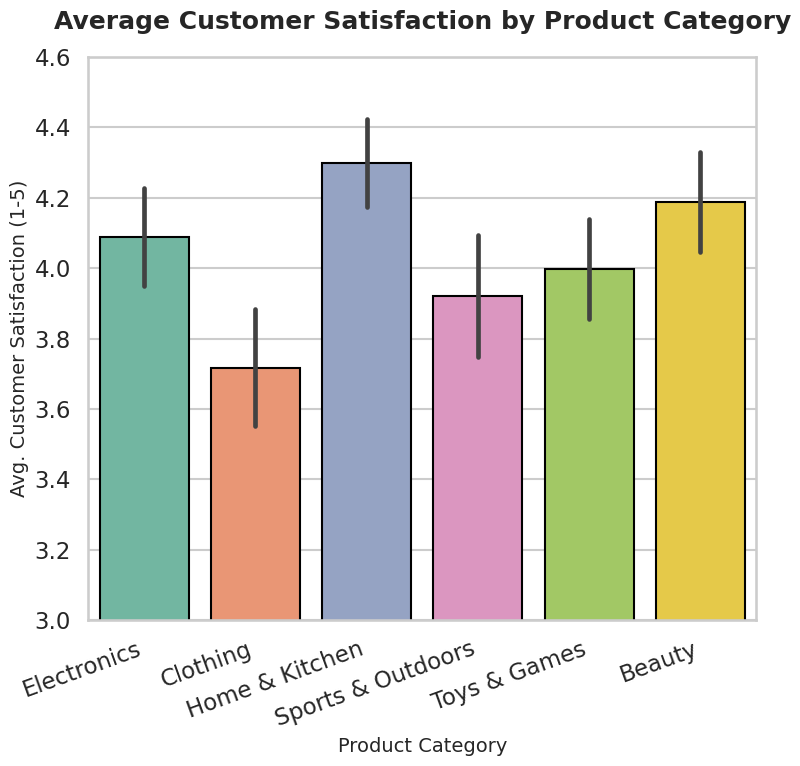

This chart was generated by the following Python code:
import seaborn as sns
import matplotlib.pyplot as plt
import pandas as pd
import numpy as np

# Set random seed for reproducibility
np.random.seed(42)

# Simulate product categories
categories = ['Electronics', 'Clothing', 'Home & Kitchen', 'Sports & Outdoors', 'Toys & Games', 'Beauty']

# Generate realistic average customer satisfaction scores (scale 1-5)
scores = [
    np.random.normal(loc=4.1, scale=0.15, size=120), # Electronics
    np.random.normal(loc=3.7, scale=0.17, size=100), # Clothing
    np.random.normal(loc=4.3, scale=0.12, size=90),  # Home & Kitchen
    np.random.normal(loc=3.9, scale=0.2, size=80),   # Sports & Outdoors
    np.random.normal(loc=4.0, scale=0.13, size=60),  # Toys & Games
    np.random.normal(loc=4.2, scale=0.14, size=65),  # Beauty
]

# Create DataFrame
cat_list = []
score_list = []
for idx, cat in enumerate(categories):
    cat_list.extend([cat] * len(scores[idx]))
    score_list.extend(scores[idx])
    
data = pd.DataFrame({'Product Category': cat_list, 'Customer Satisfaction': score_list})

# Truncate scores between 1 and 5
data['Customer Satisfaction'] = data['Customer Satisfaction'].clip(1, 5)

# Seaborn professional styling
sns.set_style('whitegrid')
sns.set_context('talk')
palette = sns.color_palette('Set2')

plt.figure(figsize=(8, 8))
bar = sns.barplot(
    data=data,
    x='Product Category',
    y='Customer Satisfaction',
    ci='sd',
    palette=palette,
    edgecolor='black'
)

bar.set_title('Average Customer Satisfaction by Product Category', fontsize=18, weight='bold', pad=20)
bar.set_xlabel('Product Category', fontsize=14)
bar.set_ylabel('Avg. Customer Satisfaction (1-5)', fontsize=14)

plt.xticks(rotation=20, ha='right')
plt.ylim(3.0, 4.6)
plt.tight_layout()
plt.savefig('chart.png', dpi=64, bbox_inches='tight')
plt.close()
